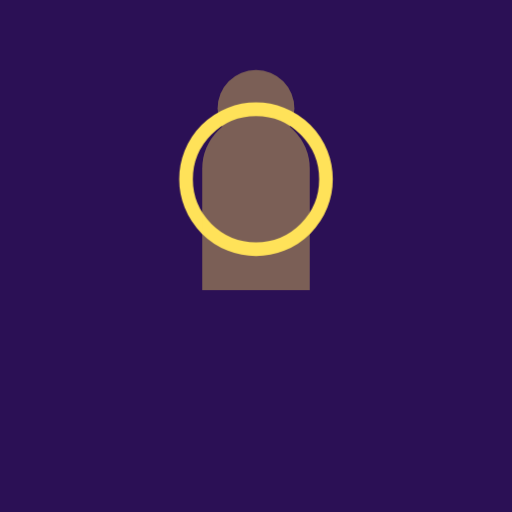
t = 0.00 s
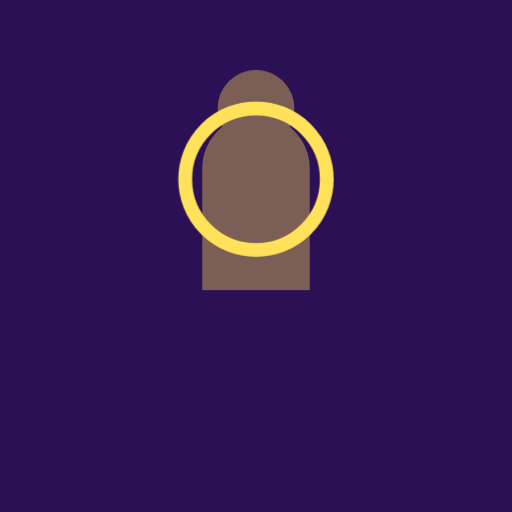
t = 1.50 s
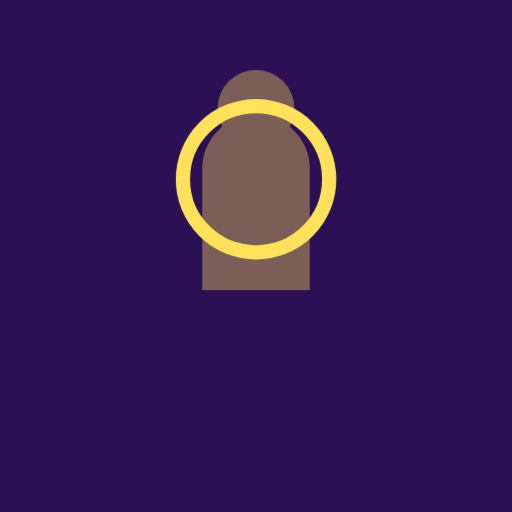
t = 3.00 s
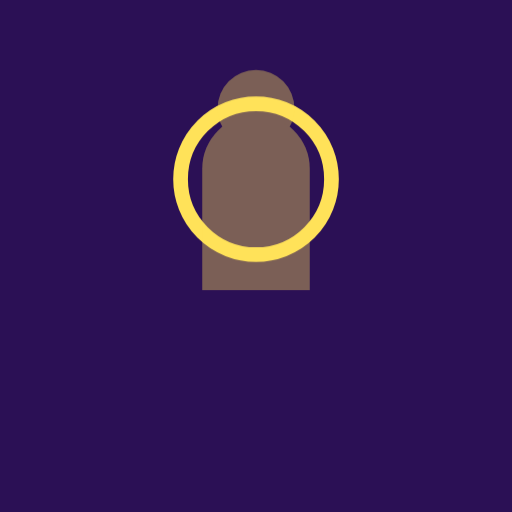
t = 4.50 s
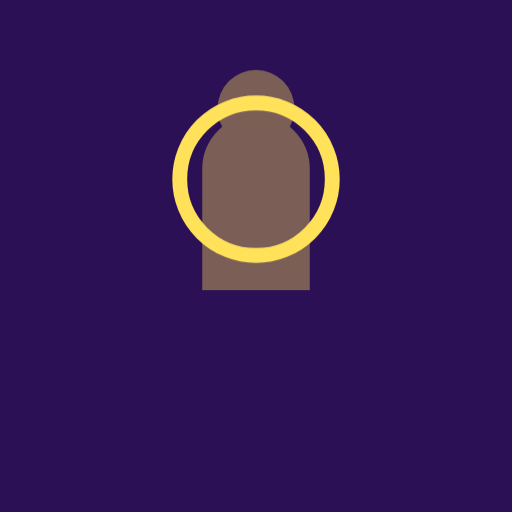
t = 6.00 s
t = 9.00 s: frame unchanged from t = 3.00 s, image omitted

The animated SVG that drew these frames (rendered in a browser with its animation timeline set to each time). Animation: 1 CSS @keyframes rule; frames cover the first 9.00 s, repeats indefinitely.

<?xml version="1.0" encoding="UTF-8"?>
<svg xmlns="http://www.w3.org/2000/svg" viewBox="0 0 120 120" data-name="5afcd95029f1-17927022512336908">
<style>
.c0{animation:k_latir 12s ease-in-out infinite}
@keyframes k_latir{0%,100%{transform:scale(1)}50%{transform:scale(1.09)}}
</style>
<rect width="120" height="120" fill="#2b1055"/>
<g id="capa-0-protagonista" transform="translate(60,42)" data-rol="protagonista" data-gesto="latir" data-ritmo="12s" data-figura="anillo"><title>protagonista - anillo</title><g class="c0"><g transform="scale(20)"><circle r=".82" fill="none" stroke="#ffe259" stroke-width=".16"/></g></g></g>
<g id="capa-1-cielo" transform="translate(60,38)" data-rol="cielo" data-gesto="quieto" data-ritmo="4s" data-figura="figura" opacity=".38"><title>cielo - figura</title><g class="c1"><g transform="scale(30)"><circle cy="-.42" r=".30" fill="#ffe259"/><path d="M-.42,1 V.05 a.42,.42 0 0 1 .84,0 V1 Z" fill="#ffe259"/></g></g></g>
</svg>
